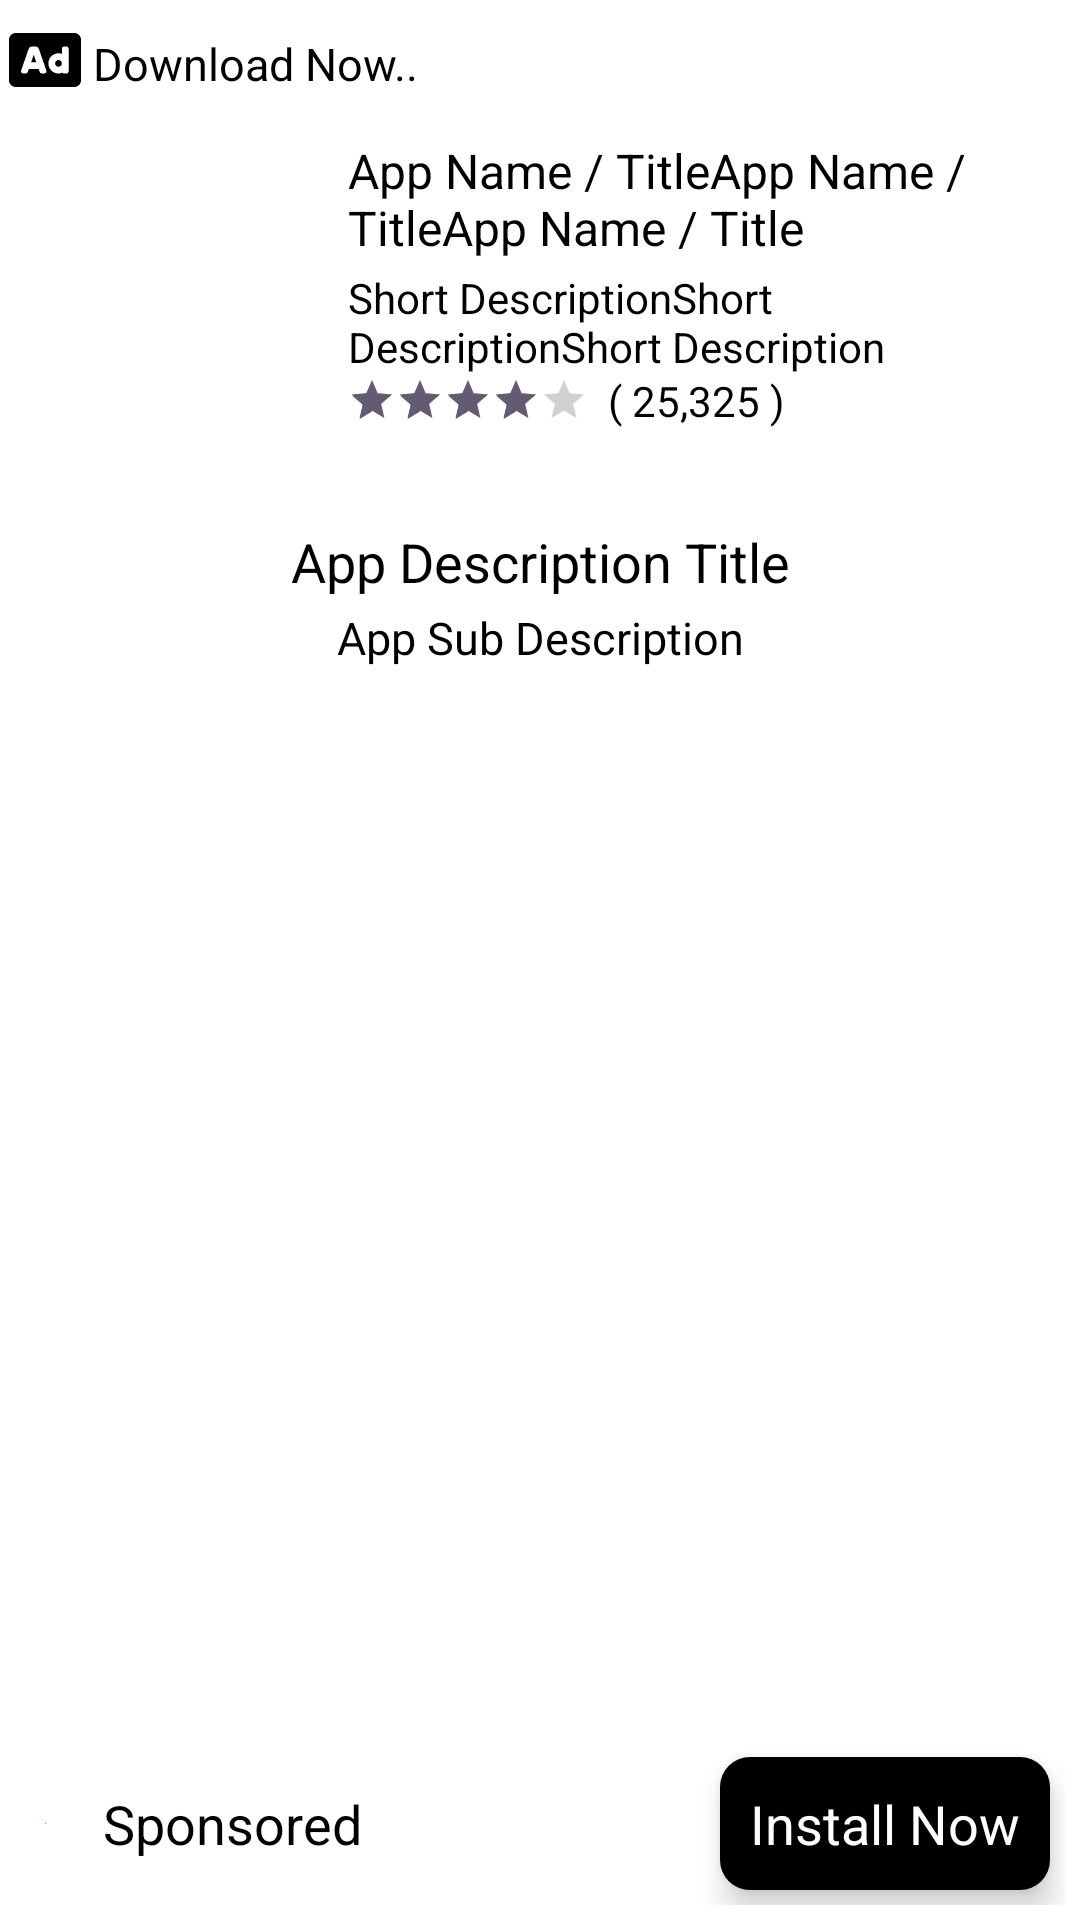

Layout XML and referenced resources for this Android screen:
<!-- AndroidManifest.xml: application theme Theme.ZoroTv -->
<!-- res/layout/ad_interstitial.xml -->
<?xml version="1.0" encoding="utf-8"?>
<RelativeLayout xmlns:android="http://schemas.android.com/apk/res/android"
    android:layout_width="match_parent"
    android:layout_height="match_parent"
    android:background="@color/white">

    <RelativeLayout
        android:id="@+id/lay_close"
        android:layout_width="match_parent"
        android:layout_height="wrap_content"
        android:layout_alignParentTop="true"
        android:layout_marginTop="5dp"
        android:padding="3dp">

        <ImageView
            android:id="@+id/iv_ads"
            android:layout_width="wrap_content"
            android:layout_height="wrap_content"
            android:layout_alignParentStart="true"
            android:src="@drawable/ic_ads" />

        <ImageView
            android:id="@+id/iv_google_play"
            android:layout_width="wrap_content"
            android:layout_height="wrap_content"
            android:layout_marginStart="5dp"
            android:layout_toEndOf="@+id/iv_ads"
            android:src="@drawable/ic_google_play"
            android:visibility="gone" />

        <TextView
            android:id="@+id/tv_google_play"
            android:layout_width="match_parent"
            android:layout_height="wrap_content"
            android:layout_marginStart="4dp"
            android:layout_toEndOf="@+id/iv_google_play"
            android:paddingTop="3dp"
            android:text="Download Now.."
            android:textColor="@android:color/background_dark"
            android:textSize="15sp" />

        <LinearLayout
            android:id="@+id/lay_close_ad"
            android:layout_width="wrap_content"
            android:layout_height="wrap_content"
            android:layout_alignParentEnd="true"
            android:layout_centerVertical="true"
            android:background="@drawable/bg_close_ad"
            android:orientation="horizontal"
            android:visibility="invisible">

            <TextView
                android:layout_width="wrap_content"
                android:layout_height="wrap_content"
                android:layout_gravity="center_vertical"
                android:gravity="center"
                android:paddingStart="5dp"
                android:paddingEnd="5dp"
                android:text="Close Ad"
                android:textColor="@android:color/white" />

            <ImageView
                android:id="@+id/iv_close_ad"
                android:layout_width="wrap_content"
                android:layout_height="wrap_content"
                android:layout_gravity="center_vertical"
                android:paddingEnd="5dp"
                android:src="@drawable/ic_close_ad"
                android:visibility="visible" />
        </LinearLayout>
    </RelativeLayout>

    <RelativeLayout
        android:id="@+id/lay_title"
        android:layout_width="match_parent"
        android:layout_height="wrap_content"
        android:layout_below="@+id/lay_close"
        android:layout_marginTop="5dp"
        android:padding="3dp">

        <ImageView
            android:id="@+id/iv_ad_icon"
            android:layout_width="100dp"
            android:background="@color/white"
            android:layout_height="100dp"
            android:layout_marginStart="5dp" />

        <RelativeLayout
            android:layout_width="match_parent"
            android:layout_height="wrap_content"
            android:layout_alignTop="@+id/iv_ad_icon"
            android:layout_alignBottom="@+id/iv_ad_icon"
            android:layout_marginStart="8dp"
            android:layout_marginEnd="5dp"
            android:layout_toEndOf="@+id/iv_ad_icon"
            android:orientation="vertical">

            <TextView
                android:id="@+id/tv_inter_ad_title"
                android:layout_width="match_parent"
                android:layout_height="wrap_content"
                android:maxLines="2"
                android:paddingTop="3dp"
                android:text="App Name / TitleApp Name / TitleApp Name / Title"
                android:textColor="@color/black"
                android:textSize="16sp" />

            <TextView
                android:id="@+id/tv_inter_ad_subtitle"
                android:layout_width="match_parent"
                android:layout_height="wrap_content"
                android:layout_below="@+id/tv_inter_ad_title"
                android:maxLines="2"
                android:paddingTop="3dp"
                android:text="Short DescriptionShort DescriptionShort Description"
                android:textColor="@color/main_bg"
                android:textSize="14sp" />

            <LinearLayout
                android:layout_width="match_parent"
                android:layout_height="wrap_content"
                android:layout_alignParentBottom="true"
                android:orientation="horizontal"
                android:visibility="visible">

                <RatingBar
                    android:id="@+id/iv_inter_star_rating"
                    style="?android:attr/ratingBarStyleSmall"
                    android:layout_width="wrap_content"
                    android:layout_height="wrap_content"
                    android:layout_gravity="center"
                    android:gravity="center_vertical"
                    android:isIndicator="true"
                    android:numStars="5"
                    android:rating="4"
                    android:stepSize="0.5" />

                <TextView
                    android:id="@+id/tv_inter_review_count"
                    android:layout_width="match_parent"
                    android:layout_height="wrap_content"
                    android:layout_gravity="center"
                    android:maxLines="2"
                    android:text="  ( 25,325 )"
                    android:textColor="@color/main_bg"
                    android:textSize="14sp" />
            </LinearLayout>
        </RelativeLayout>
    </RelativeLayout>

    <RelativeLayout
        android:id="@+id/lay_inter_main_banner"
        android:layout_width="match_parent"
        android:layout_height="wrap_content"
        android:layout_below="@+id/lay_title"
        android:background="@color/white"
        android:layout_margin="10dp"
        android:padding="3dp">
        <ImageView
            android:id="@+id/iv_inter_main_banner"
            android:layout_width="match_parent"
            android:layout_height="wrap_content"
            android:visibility="visible"
            android:adjustViewBounds="true" />
    </RelativeLayout>

    <RelativeLayout
        android:id="@+id/lay_desc"
        android:layout_width="match_parent"
        android:layout_height="wrap_content"
        android:layout_below="@+id/lay_inter_main_banner"
        android:layout_above="@+id/lay_install"
        android:layout_marginStart="5dp"
        android:layout_marginEnd="5dp"
        android:orientation="vertical">

        <TextView
            android:id="@+id/tv_inter_ad_desc"
            android:layout_width="match_parent"
            android:layout_height="wrap_content"
            android:gravity="center"
            android:paddingTop="3dp"
            android:text="App Description Title"
            android:textColor="@android:color/black"
            android:textSize="18sp" />

        <TextView
            android:id="@+id/tv_inter_ad_sub_desc"
            android:layout_width="match_parent"
            android:layout_height="wrap_content"
            android:layout_below="@+id/tv_inter_ad_desc"
            android:gravity="center"
            android:paddingTop="3dp"
            android:text="App Sub Description"
            android:textColor="@color/main_bg"
            android:textSize="15sp" />
    </RelativeLayout>

    <RelativeLayout
        android:id="@+id/lay_install"
        android:layout_width="match_parent"
        android:layout_height="wrap_content"
        android:layout_alignParentBottom="true"
        android:layout_marginStart="5dp"
        android:layout_marginEnd="5dp"
        android:layout_marginBottom="5dp"
        android:orientation="vertical">

        <ImageView
            android:id="@+id/iv_inter_info"
            android:layout_width="wrap_content"
            android:layout_height="wrap_content"
            android:layout_alignParentStart="true"
            android:layout_centerVertical="true"
            android:layout_marginStart="10dp"
            android:layout_marginEnd="10dp"
            android:background="@drawable/btn_wa"
            android:src="@drawable/btn_wa" />

        <TextView
            android:id="@+id/tv_sponsored"
            android:layout_width="match_parent"
            android:layout_height="wrap_content"
            android:layout_centerVertical="true"
            android:layout_marginStart="4dp"
            android:layout_toStartOf="@+id/tv_install_btn_inter"
            android:layout_toEndOf="@+id/iv_inter_info"
            android:padding="5dp"
            android:singleLine="true"
            android:paddingTop="3dp"
            android:text="Sponsored"
            android:textColor="@color/colorAccent"
            android:textSize="18sp" />

        <TextView
            android:id="@+id/tv_install_btn_inter"
            android:layout_width="wrap_content"
            android:layout_height="wrap_content"
            android:layout_alignParentEnd="true"
            android:layout_margin="5dp"
            android:background="@drawable/gnt_button_bg"
            android:elevation="6dp"
            android:gravity="center"
            android:maxLines="2"
            android:padding="10dp"
            android:paddingTop="3dp"
            android:text="Install Now"
            android:textColor="@android:color/white"
            android:textSize="18sp" />
    </RelativeLayout>
</RelativeLayout>
<!-- resources referenced by this layout -->
<resources>
  <color name="black">#FF000000</color>
  <color name="colorAccent">#ff000000</color>
  <color name="main_bg">#000000</color>
  <color name="white">#FFFFFFFF</color>
  <!-- drawable btn_wa (drawable) -->
  <?xml version="1.0" encoding="utf-8"?>
  <shape
      xmlns:android="http://schemas.android.com/apk/res/android"
      android:shape="rectangle">
      <solid android:color="@color/appbar"/>
      <corners android:radius="10dp" />
  </shape>
  <!-- drawable gnt_button_bg (drawable) -->
  <?xml version="1.0" encoding="utf-8"?>
  <shape xmlns:android="http://schemas.android.com/apk/res/android">
      <solid android:color="@color/colorAccent" />
      <stroke
          android:width="0dp"
          android:color="@color/main_bg" />
      <padding
          android:bottom="1dp"
          android:left="1dp"
          android:right="1dp"
          android:top="1dp" />
      <corners
          android:bottomLeftRadius="10dp"
          android:bottomRightRadius="10dp"
          android:topLeftRadius="10dp"
          android:topRightRadius="10dp" />
  </shape>
  <!-- drawable ic_ads (drawable) -->
  <?xml version="1.0" encoding="utf-8"?>
  <vector xmlns:android="http://schemas.android.com/apk/res/android"
      android:width="24dp"
      android:height="24dp"
      android:viewportWidth="512"
      android:viewportHeight="512">
      <path
          android:fillColor="@color/main_bg"
          android:pathData="M157.52,272h36.96L176,218.78 157.52,272zM352,256c-13.23,0 -24,10.77 -24,24s10.77,24 24,24 24,-10.77 24,-24 -10.77,-24 -24,-24zM464,64H48C21.5,64 0,85.5 0,112v288c0,26.5 21.5,48 48,48h416c26.5,0 48,-21.5 48,-48V112c0,-26.5 -21.5,-48 -48,-48zM250.58,352h-16.94c-6.81,0 -12.88,-4.32 -15.12,-10.75L211.15,320h-70.29l-7.38,21.25A16,16 0,0 1,118.36 352h-16.94c-11.01,0 -18.73,-10.85 -15.12,-21.25L140,176.12A23.995,23.995 0,0 1,162.67 160h26.66A23.99,23.99 0,0 1,212 176.13l53.69,154.62c3.61,10.4 -4.11,21.25 -15.11,21.25zM424,336c0,8.84 -7.16,16 -16,16h-16c-4.85,0 -9.04,-2.27 -11.98,-5.68 -8.62,3.66 -18.09,5.68 -28.02,5.68 -39.7,0 -72,-32.3 -72,-72s32.3,-72 72,-72c8.46,0 16.46,1.73 24,4.42V176c0,-8.84 7.16,-16 16,-16h16c8.84,0 16,7.16 16,16v160z" />
  </vector>
  <!-- drawable ic_google_play (drawable) -->
  <?xml version="1.0" encoding="utf-8"?>
  <vector xmlns:android="http://schemas.android.com/apk/res/android"
      android:width="24dp"
      android:height="24dp"
      android:viewportWidth="511.399"
      android:viewportHeight="511.399">
      <path
          android:fillColor="#ff9100"
          android:pathData="M459.87,217.357l-86.609,-50.019l-118.66,88.66l118.658,88.66l86.904,-50.191c13.55,-8.232 21.636,-22.617 21.636,-38.467S473.712,225.766 459.87,217.357z" />
      <path
          android:fillColor="#25d9f8"
          android:pathData="M284.601,256c-0.13,0.167 -104.915,134.891 -105,135l-136.5,107.5c-8.401,-8.401 -13.5,-19.799 -13.5,-32.401V45.157c0,-12.599 5.099,-24 13.5,-32.399L179.601,121C179.686,121.109 284.471,255.833 284.601,256z" />
      <path
          android:fillColor="#00c0f1"
          android:pathData="M284.601,256l-30,38.699l0,-77.4z" />
      <path
          android:fillColor="#7fe881"
          android:pathData="M373.402,167.199L284.601,256L43.101,12.759c2.999,-2.701 6,-4.801 9.3,-6.901c14.399,-8.099 31.5,-7.8 45.601,0.901L254.601,98.8L373.402,167.199z" />
      <path
          android:fillColor="#5bc980"
          android:pathData="M373.402,167.199l-88.801,88.801l-30,-30l0,-127.2z" />
      <path
          android:fillColor="#ff637b"
          android:pathData="M373.402,344.799L254.601,413.2L97.702,504.8c-7.2,4.199 -15,6.599 -23.101,6.599c-7.5,0 -15,-2.1 -22.2,-6c-3.3,-2.1 -6.301,-4.199 -9.3,-6.899l241.5,-242.5L373.402,344.799z" />
      <path
          android:fillColor="#e63950"
          android:pathData="M373.402,344.799l-118.801,68.401l0,-127.2l30,-30z" />
  </vector>
  <style name="Theme.ZoroTv" parent="Base.Theme.ZoroTv" />
  <color name="appbar">#F37500</color>
  <style name="Base.Theme.ZoroTv" parent="Theme.Material3.DayNight.NoActionBar">
          
          
      </style>
</resources>
